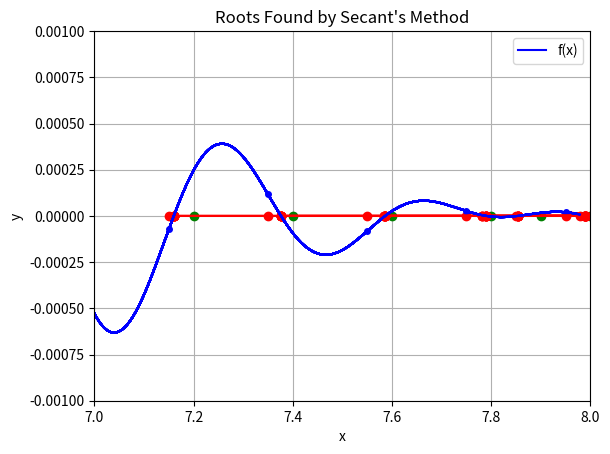

Write the Python code that produced this figure.
import numpy as np
import matplotlib.pyplot as plt
import math

def fx(x):
    return np.exp(-x)*np.cos(x)*np.sin(np.power(x, 2) - 1)

def f_prime(x):
   return np.exp(-x)*(2 * x * np.cos(x) * np.cos(np.power(x, 2) - 1)-(np.cos(x) + np.sin(x))*np.sin(np.power(x, 2) - 1))

xmin, xmax = 7, 8
h = 0.05

dx = 0.0001;  x=np.arange(xmin,xmax, dx); y=fx(x)
plt.xlabel("x"); plt.ylabel("y"); plt.plot(x, y, 'b'); plt.grid()

list = []

while xmin<xmax:
  if np.sign(fx(xmin)) !=np.sign(fx(xmin+h)):
    list.append(xmin)
    list.append(xmin+h)
    print("Root : [%.3f ;  %.3f]" % (xmin,xmin+h))
    plt.plot([xmin], [0], 'or')
    plt.plot([xmin+h], [0 ], 'og')
  xmin += h

dx= 0.0001 
x=np.arange(7, 8+dx, dx)
y = fx(x)

plt.title('Transcendental function')
plt.xlabel("x");plt.ylabel("y")
plt.plot(x, y, 'b')
plt.xlim([7, 8])
plt.ylim([-0.001, 0.001])
plt.grid()
plt.savefig('graphT2.png')
plt.show()
for i in range(0, len(list), 2):
  iterations = 0
  xs = list[i] 
  xe = list[i+1]
  k = np.abs(fx(xs)/ fx(xe))
  xmid = (xs + k*xe)/(1+k)
  eps = 1e-8
  while np.abs(fx(xmid)) > eps:
    k = np.abs(fx(xs)/ fx(xe))
    xmid = (xs + k*xe)/(1+k)
    if np.sign(fx(xmid)) == np.sign(fx(xs)):
        xs = xmid
    else:
        xe = xmid
    iterations += 1
  print(f"Root Fx = {fx(xmid):.2e}, x = {xmid:.5f}", 'Iterations:', iterations)

dx= 0.0001 
x=np.arange(7, 8+dx, dx)
y = fx(x)
plt.title('Roots Found by Newton\'s Method')
plt.xlabel("x"); plt.ylabel("y")
plt.plot(x, y, 'b', label='f(x)')
plt.xlim([7, 8])
plt.ylim([-0.001, 0.001])
plt.grid()
print('start newton')
for i in range(0, len(list), 2):
    xi = list[i] 
    eps = 1e-8 
    iterations = 0
    while np.abs(fx(xi)) > eps:
        xi_bef = xi
        
        if f_prime(xi) == 0:
            print("Warning: Derivative is zero. Skipping this bracket.")
            break
            
        xi = xi - fx(xi) / f_prime(xi)
        iterations += 1
        print(f"Fx = {fx(xi):.3f} / x = {xi:.3f}",'Iterations:', iterations)

        plt.plot([xi_bef], [fx(xi_bef)], 'ob', markersize=4) #previouse point 
        plt.plot([xi_bef, xi], [fx(xi_bef), 0], 'r-') # Tangent line
        plt.plot([xi], [0], 'or') # Current guess on x-axis
        
plt.legend()
plt.show()

dx= 0.0001 
x=np.arange(7, 8+dx, dx)
y = fx(x)
plt.title('Roots Found by Quasi-Newton\'s Method')
plt.xlabel("x"); plt.ylabel("y")
plt.plot(x, y, 'b', label='f(x)')
plt.xlim([7, 8])
plt.ylim([-0.001, 0.001])
plt.grid()
print('start Quasi-Newton')
def dfx(x):
  h = 1e-6
  return (fx(x) - fx(x-h)) / h

eps = 1e-8
for i in range(0, len(list), 2):
   xi = list[i]
   iterations = 0
   while np.abs(fx(xi)) > eps:
      xi_bef = xi
  
      xi = xi - (1 / dfx(xi)) * fx(xi)
      iterations += 1
      print("Fx = " + str(fx(xi)) + "  /  x = " + str(xi),'Iterations:', iterations)
    
      plt.xlabel("x"); plt.ylabel("y"); plt.plot(x, y, 'b'); plt.grid()
      plt.plot([xi], [0], 'or')
      plt.plot([xi_bef, xi], [fx(xi_bef), 0], 'r-')
      plt.plot([xi, xi], [0, fx(xi)], 'g--')
   print(xi)
plt.show()

dx= 0.0001 
x=np.arange(7, 8+dx, dx)
y = fx(x)
plt.title('Roots Found by Secant\'s Method')
plt.xlabel("x"); plt.ylabel("y")
plt.plot(x, y, 'b', label='f(x)')
plt.xlim([7, 8])
plt.ylim([-0.001, 0.001])
plt.grid()
print('start secant')
for i in range(0, len(list), 2):
    xi = list[i] 
    xd = xi - (1 / dfx(xi)) * fx(xi)
    eps = 1e-8 
    iterations = 0
    while np.abs(fx(xi)) > eps:
       x_new = xi -(fx(xi)*(xi-xd)/(fx(xi)-fx(xd)))
       xi = xd
       xd = x_new
       iterations += 1
       print("Fx = " + str(fx(xi)) + "  /  x = " + str(xi),'Iterations:', iterations)
    
       plt.xlabel("x"); plt.ylabel("y"); plt.plot(x, y, 'b'); plt.grid()
       plt.plot([xi], [0], 'or')
       plt.plot([xi_bef, xi], [fx(xi_bef), 0], 'r-')
       plt.plot([xi, xi], [0, fx(xi)], 'g--')
    print(x_new)

plt.show()